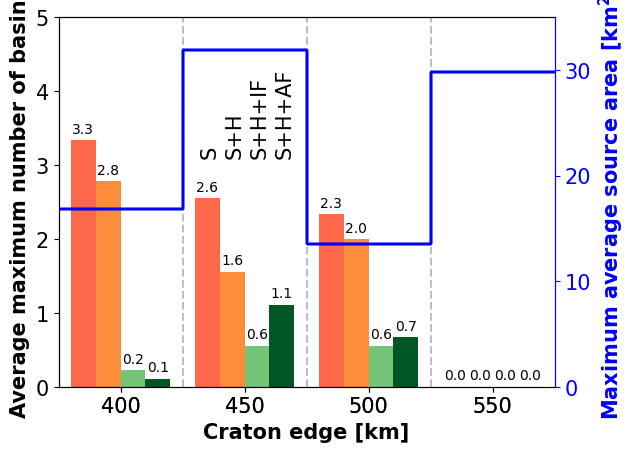

This chart was generated by the following Python code:
import numpy as np
import matplotlib.pyplot as plt
import matplotlib.axes as Axes
plt.rcParams["font.family"] = "Arial"
from matplotlib import rc
rc("xtick", labelsize= 15)
#rc("pdf", fonttype=42)
rc("font", size=15)
rc("axes", titlesize=25, labelsize=15)
rc("legend", fontsize=10)
#print (plt.rcParams.keys())

output_name = "5p_fixed_sourcearea_"


# The maximum average occurs before
# break-up
# The average of the maximum source area [km2]
average_source_area = [
18.98,18.98,18.98,18.98,
34.43,34.43,34.43,34.43,
18.25,18.25,18.25,18.25,
31.40, 31.40, 31.40, 31.40
]

# The max of the average source area
max_average_source_area = [
16.81,16.81,16.81,16.81,
31.85,31.85,31.85,31.85,
13.56,13.56,13.56,13.56,
29.80,29.80,29.80,29.80
]

# Only considering basins not in OSC
# 5p_fixed_surfPnorm_htanriftcraton_inittopo
fav_basins = [
[2,2,0,0,1,1,0,1,4,3,1,1,0,0,0,0],
[2,2,1,0,1,1,0,1,3,2,1,0,0,0,0,0],
[3,3,0,0,3,2,1,1,4,4,0,2,0,0,0,0],
[3,3,1,0,1,1,1,1,3,2,1,0,0,0,0,0],
[4,2,0,0,5,2,1,2,2,2,1,1,0,0,0,0],
[4,2,0,0,2,2,1,0,1,1,0,1,0,0,0,0],
[5,5,0,1,5,3,0,2,1,1,0,0,0,0,0,0],
[4,4,0,0,1,1,1,1,2,2,1,0,0,0,0,0],
[3,2,0,0,4,1,0,1,1,1,0,1,0,0,0,0],
       ]
# 5p_fixed_craton correct edge and surfPnorm
#fav_basins = [
#[2,2,0,0,1,1,0,1,4,3,1,1,0,0,0,0],
#[2,2,1,0,1,1,0,1,3,2,1,0,0,0,0,0],
#[3,3,0,0,3,2,1,1,4,4,0,2,0,0,0,0],
#[3,3,1,0,1,1,1,1,3,2,1,0,0,0,0,0],
#[4,2,0,0,5,2,1,2,2,2,1,1,0,0,0,0],
#[4,2,0,0,2,2,1,0,1,1,0,1,0,0,0,0],
#[5,5,0,1,5,3,0,2,1,1,0,0,0,0,0,0],
#[4,4,0,0,1,1,1,1,2,2,1,0,0,0,0,0],
#[3,2,0,0,4,1,0,1,1,1,0,1,0,0,0,0],
#       ]

rift_types = ('400', '450', '500', '550')
columns = ('', '400', '', '', '', '450', '', '', '', '500', '', '', '', '550', '', '')

rift_types_locations = [2.5, 7.5, 12.5, 17.5]

rows = [
        '-1',
        '-2',
        '-3',
        '-4',
        '-5',
        '-6',
        '-7',
        '-8',
        '-9',
       ]

# Create dark green (source + host + active faults),
# green (source + host + inactive faults), orange (source + host)
# and red (source or host) color scales
colors_green = plt.cm.Greens(np.linspace(0, 0.5, len(rows)))
colors_darkgreen = plt.cm.Greens(np.linspace(0.5, 1.0, len(rows)))
colors_orange = plt.cm.Oranges(np.linspace(0, 0.5, len(rows)))
colors_red = plt.cm.Reds(np.linspace(0, 0.5, len(rows)))
n_rows = len(fav_basins)
n_cols = len(columns)
print ("Darkgreen", colors_darkgreen[7])
print ("Green", colors_green[8])

# Color for max average source area and its y-axis
color1=[0.0051932, 0.098238, 0.34984]
color2=[0.063071, 0.24709, 0.37505]
color3=[0.10684, 0.34977, 0.38455]
color4=[0.23136, 0.4262, 0.33857]
color7=[0.81169, 0.57519, 0.25257]
color8='blue'

# The x-coordinate of the bars
index = np.arange(n_cols) + 0.5
index = [1.0,2.0,3.0,4.0,6.0,7.0,8.0,9.0,11.0,12.0,13.0,14.0,16,17,18,19]

# The width of each of the bars
bar_width = 1.0

# Initialize the vertical offset for the stacked bar chart.
y_offset = np.zeros(n_cols)

# Create two subplots on top of each other
# so that we can plot two different datasets
# in one graph
fig = plt.figure()
ax = fig.add_subplot(111, label = 'bars')
ax2 = fig.add_subplot(111, label = 'source', frame_on='False', sharex=ax)

ax.autoscale(enable=False)

# Plot bars and create text labels for the table
cell_text = []
counter = [0] * 9
for row in range(n_rows):
   
    #list_colors = [colors_red[counter[0]], colors_orange[counter[1]],colors_green[counter[2]],
    #               colors_red[counter[3]], colors_orange[counter[4]],colors_darkgreen[counter[5]],
    #               colors_red[counter[6]], colors_orange[counter[7]],colors_green[counter[8]]]
    list_colors = [colors_red[8], colors_orange[8],colors_green[8],colors_darkgreen[7],
                   colors_red[8], colors_orange[8],colors_green[8],colors_darkgreen[7],
                   colors_red[8], colors_orange[8],colors_green[8],colors_darkgreen[7],
                   colors_red[8], colors_orange[8],colors_green[8],colors_darkgreen[7]]
    #ax.bar(index, np.divide(fav_basins[row],9.), bar_width, bottom=y_offset, color=list_colors, align='center',tick_label=columns)
    rects = ax.bar(index, np.divide(fav_basins[row],9.), bar_width, bottom=y_offset, color=list_colors, align='center')
    if row == 8:
      ax.bar_label(rects, padding=3, fmt='%1.1f', fontsize=10)
    y_offset = y_offset + np.divide(fav_basins[row],9.)
    cell_text.append(['%1.1f' % (x) for x in fav_basins[row]])
    for b in range(9):
      if fav_basins[row][b] > 0:
        counter[b] += 1

total_basins_average = 4
ax.set_yticks(np.arange((int(np.max(total_basins_average)+2))))
ax.set_ylim=(0,int(np.max(total_basins_average)+1))

# Plot vertical lines separating the groups of three bars
ax.plot([5.0,5.0],[0,int(np.max(total_basins_average)+1)],color='0.75',linestyle='dashed')
ax.plot([10.0,10.0],[0,int(np.max(total_basins_average)+1)],color='0.75',linestyle='dashed')
ax.plot([15.0,15.0],[0,int(np.max(total_basins_average)+1)],color='0.75',linestyle='dashed')
# and horizontal grid lines
ax.set_axisbelow(True)
#ax.grid(axis='y',color='0.75')

# y-axis labeling
ax.set_ylabel("Average maximum number of basins", weight="bold")

# The formatting of the x-axis
ax.set_xlim(0., max(index)+1.0)
ax.set_xticks(rift_types_locations)
ax.set_xticklabels(rift_types)
ax.set_xlabel("Craton edge [km]", weight="bold")

# Plot title
#plt.title('Number of favorable basins per ICRD')

# Label the colors
#ax.text(6.0,1.2,'source',rotation='vertical',ha='center',fontsize=15)
#ax.text(7.0,1.2,'source and host',rotation='vertical',ha='center',fontsize=15)
#ax.text(8.0,1.2,'source, host, inactive fault',rotation='vertical',ha='center',fontsize=15)
#ax.text(9.0,1.2,'source, host, active fault',rotation='vertical',ha='center',fontsize=15)
ax.text(6.1,3.15,'S',rotation='vertical',ha='center',fontsize=15)
ax.text(7.1,3.15,'S+H',rotation='vertical',ha='center',fontsize=15)
ax.text(8.1,3.15,'S+H+IF',rotation='vertical',ha='center',fontsize=15)
ax.text(9.1,3.15,'S+H+AF',rotation='vertical',ha='center',fontsize=15)
#ax.legend(loc='upper left', ncol=1)

# Second subplot
# Transparent background
ax2.patch.set_facecolor('None')
ax2.set_ylabel("Maximum average source area [km$\mathbf{^2}$]", color=color8, weight="bold")
ax2.yaxis.tick_right()
ax2.yaxis.set_label_position('right') 
ax2.tick_params(axis='y', color=color8, labelcolor=color8)
ax2.spines['right'].set_color(color8)
ax2.set_ylim(0,35)
ax2.set_yticks([0,10,20,30])

# Plot line indicating the average maximum source area per rift type
#max_source_area_array = np.array(average_source_area)
max_source_area_array = np.array(max_average_source_area)
max_source = max_source_area_array.max()
min_source = max_source_area_array.min()
# Create a second set of x-coordinates such that the line is
# constant over each set of three bars and then jumps
index_2 = [0, 1.5, 3, 5.0,
           5.0, 6.5, 7, 10.0, 
           10.0, 11.5, 13,15.0,
           15.0, 16.5, 18,20.0]
for column in range(n_cols): 
#    ax2.plot(index_2, np.divide(average_source_area,1e6),color=color8)
    ax2.plot(index_2, max_average_source_area,color=color8)

field = 'traffic_light'
fig.savefig(output_name + '_CERI_' + field + '_noVHS_inactive_active.png',bbox_inches='tight', dpi=300)    
print ('Figure in ', output_name + '_CERI_' + field + '_noVHS_inactive_active.png')
